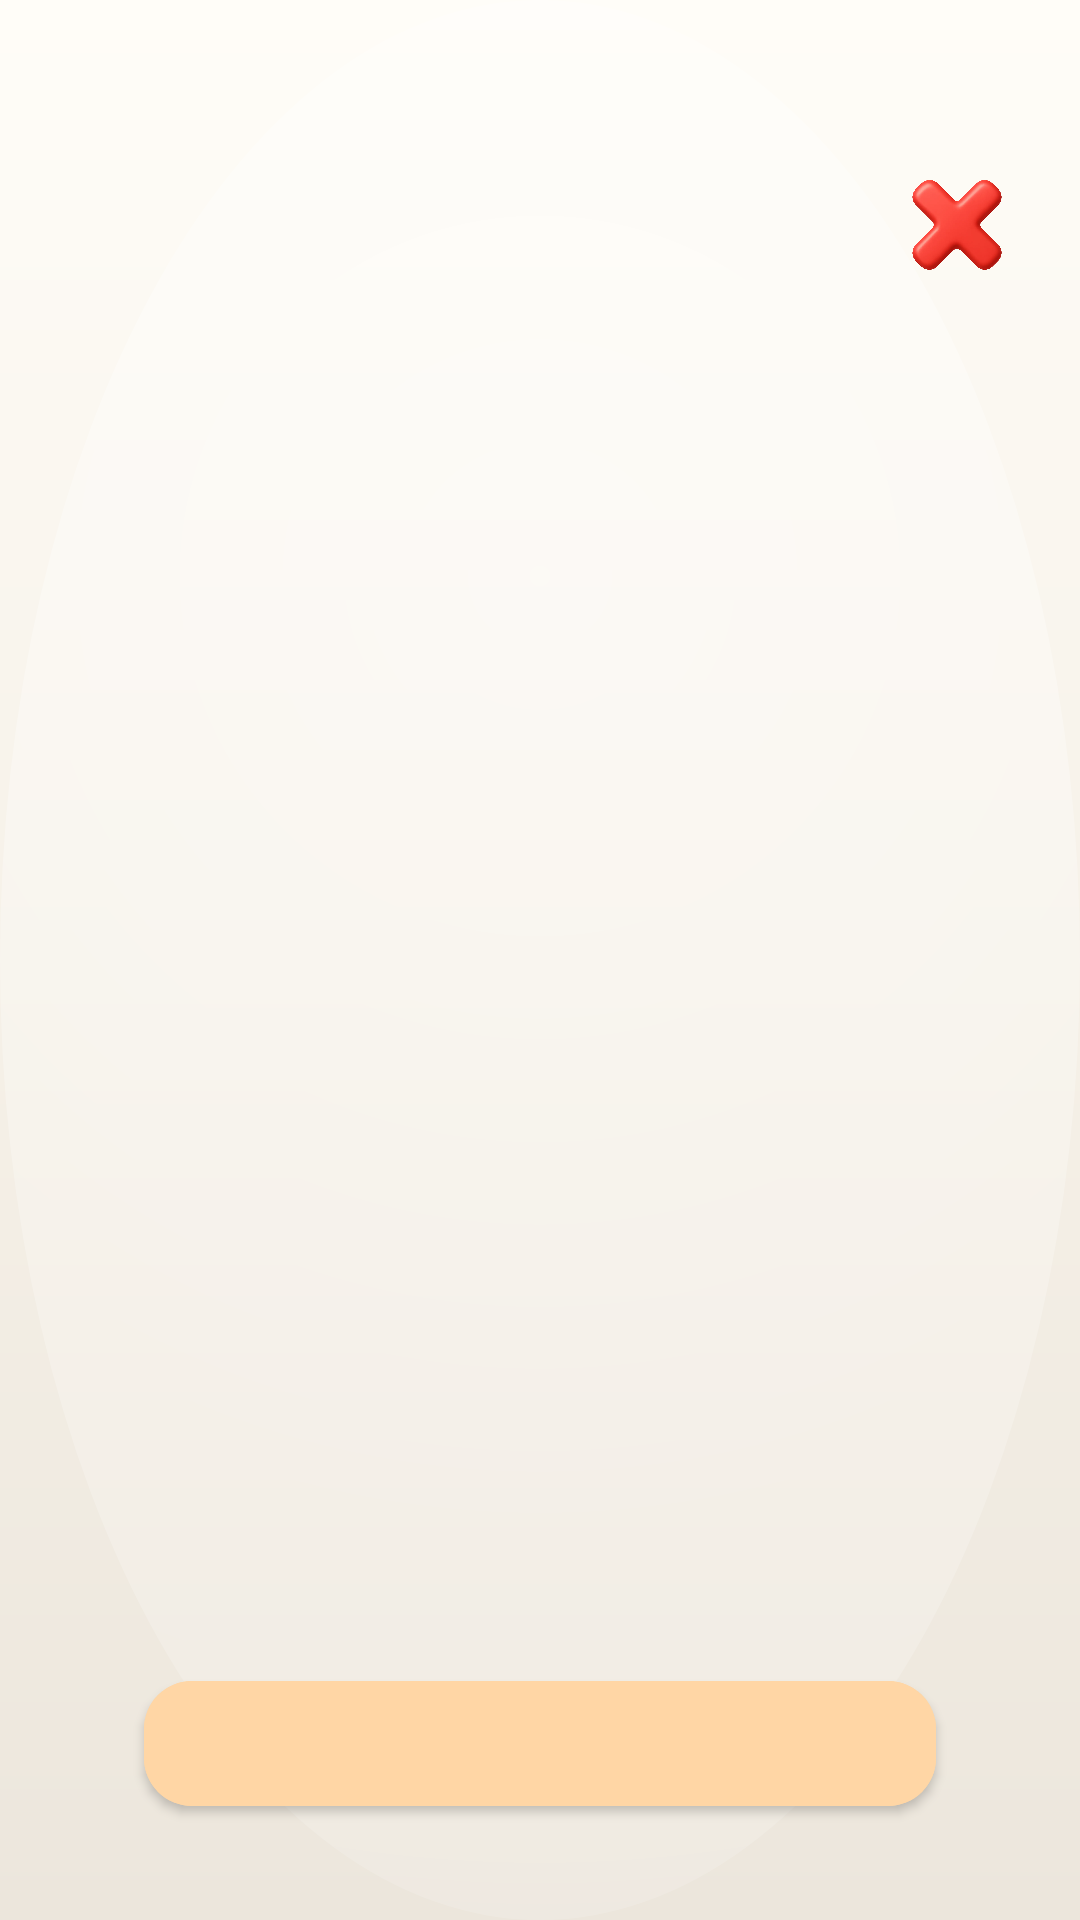

Layout XML and referenced resources for this Android screen:
<!-- AndroidManifest.xml: application theme Theme.WallPrompt -->
<!-- res/layout/activity_onboarding.xml -->
<?xml version="1.0" encoding="utf-8"?>
<androidx.constraintlayout.widget.ConstraintLayout
    xmlns:android="http://schemas.android.com/apk/res/android"
    xmlns:app="http://schemas.android.com/apk/res-auto"
    android:id="@+id/onboardingLayout"
    android:layout_width="match_parent"
    android:layout_height="match_parent"
    android:background="@drawable/bg_gradient">

    <androidx.viewpager2.widget.ViewPager2
        android:id="@+id/viewPagerOnboarding"
        android:layout_width="match_parent"
        android:layout_height="0dp"
        app:layout_constraintTop_toTopOf="parent"
        app:layout_constraintBottom_toBottomOf="parent"
        app:layout_constraintStart_toStartOf="parent"
        app:layout_constraintEnd_toEndOf="parent" />

    <ImageView
        android:id="@+id/closeButton"
        android:layout_width="50dp"
        android:layout_height="50dp"
        android:layout_marginEnd="16dp"
        android:layout_marginTop="50dp"
        android:padding="6dp"
        android:background="?attr/selectableItemBackgroundBorderless"
        android:src="@drawable/close"
        android:contentDescription="@string/close"
        app:layout_constraintTop_toTopOf="parent"
        app:layout_constraintEnd_toEndOf="parent"/>


    <com.google.android.material.button.MaterialButton
        android:id="@+id/buttonNext"
        android:layout_width="0dp"
        android:layout_height="wrap_content"
        android:text=""
        android:textAllCaps="false"
        android:textColor="#6B3E26"
        android:textSize="25sp"
        android:backgroundTint="#FFD6A5"
        android:fontFamily="@font/chewy"
        style="@style/Widget.MaterialComponents.Button"
        app:cornerRadius="16dp"
        android:layout_marginStart="48dp"
        android:layout_marginEnd="48dp"
        android:layout_marginBottom="32dp"
        app:layout_constraintBottom_toBottomOf="parent"
        app:layout_constraintStart_toStartOf="parent"
        app:layout_constraintEnd_toEndOf="parent" />

</androidx.constraintlayout.widget.ConstraintLayout>
<!-- resources referenced by this layout -->
<resources>
  <!-- drawable bg_gradient (drawable) -->
  <?xml version="1.0" encoding="utf-8"?>
  <layer-list xmlns:android="http://schemas.android.com/apk/res/android">
  
      
      <item>
          <shape android:shape="rectangle">
              <gradient
                  android:type="linear"
                  android:angle="270"
                  android:startColor="#FFFDF8"
                  android:centerColor="#F6F1E8"
                  android:endColor="#ECE6DC" />
          </shape>
      </item>
  
      
      <item>
          <shape android:shape="oval">
              <gradient
                  android:type="radial"
                  android:gradientRadius="700dp"
                  android:centerX="0.5"
                  android:centerY="0.30"
                  android:startColor="#66FFFFFF"
                  android:endColor="#00FFFFFF" />
          </shape>
      </item>
  
  </layer-list>
  <!-- drawable close: webp bitmap (drawable, 83340 bytes) -->
  <string name="close">Close</string>
  <style name="Theme.WallPrompt" parent="Theme.MaterialComponents.DayNight.NoActionBar">
          
          <item name="android:statusBarColor">#F6EAD9</item>
      </style>
</resources>
